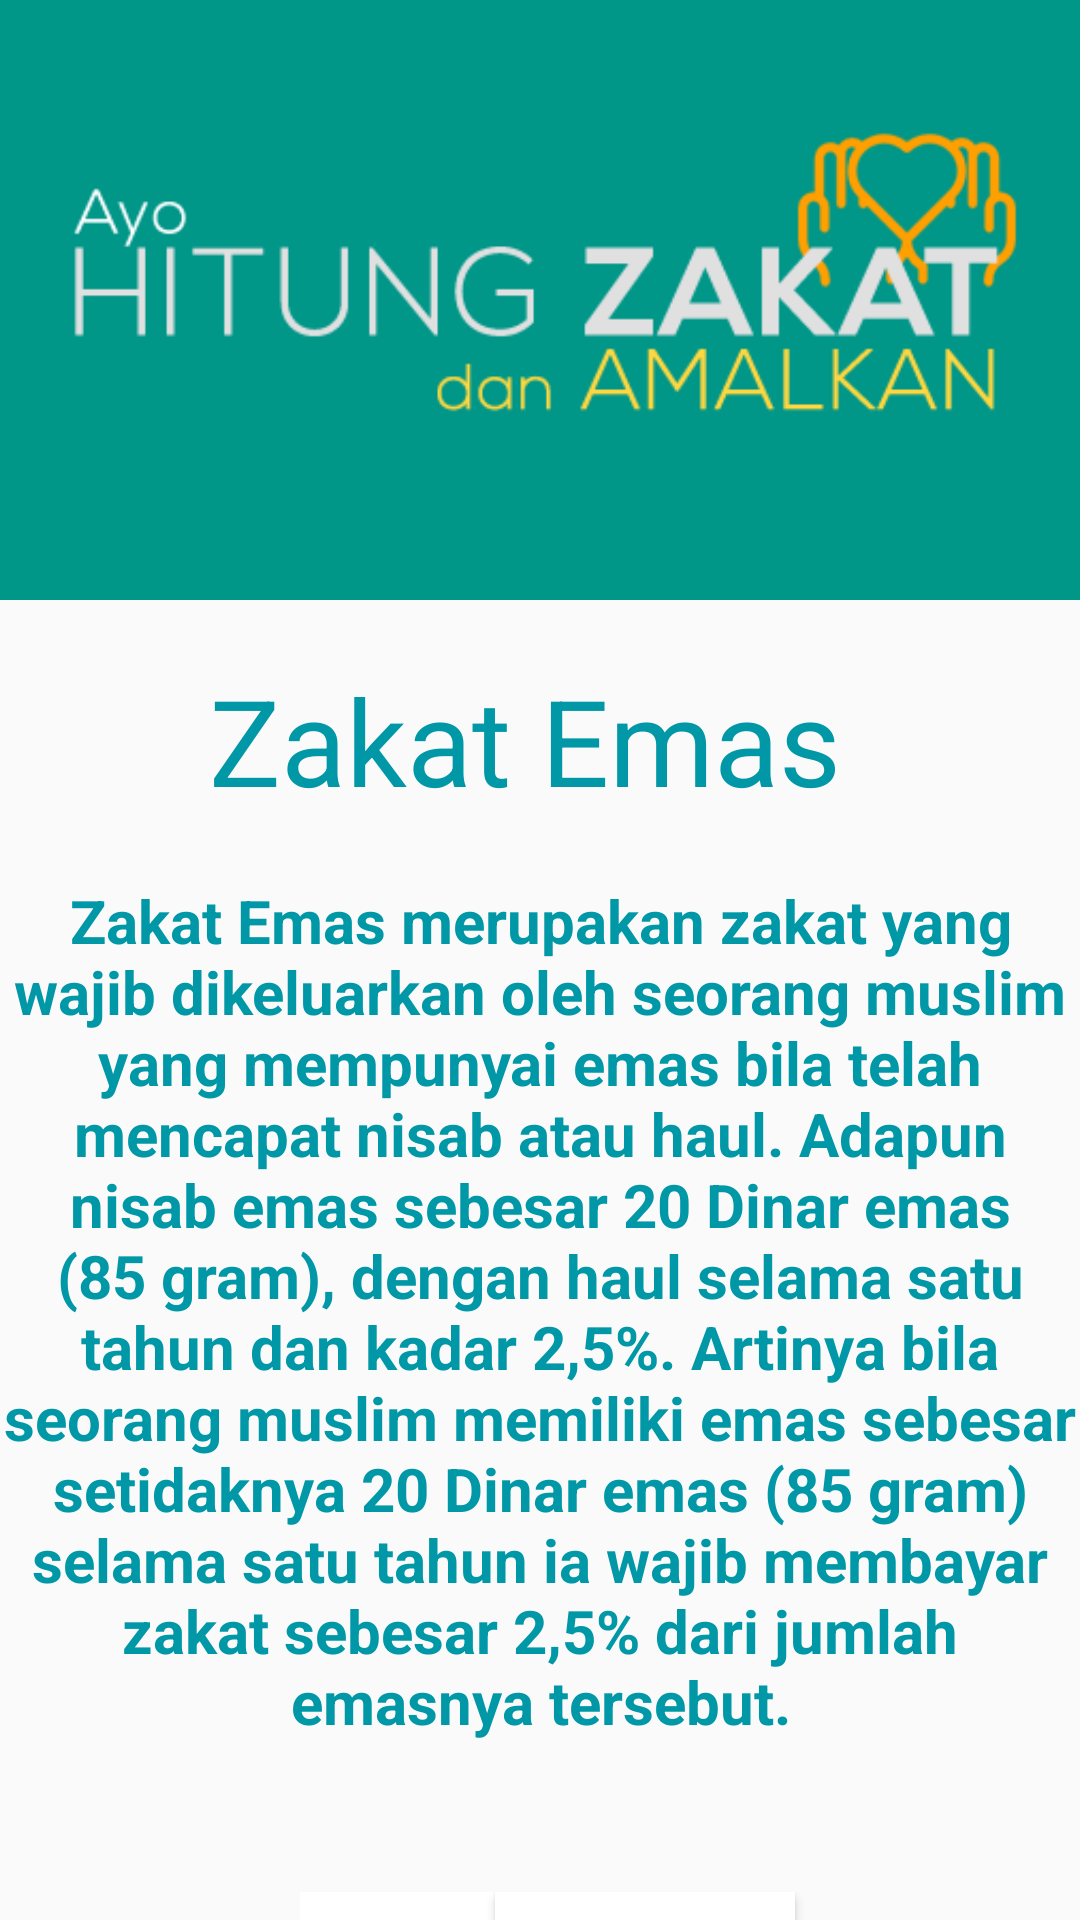

Layout XML and referenced resources for this Android screen:
<!-- AndroidManifest.xml: application theme Theme.PerhitunganZakat -->
<!-- res/layout/activity_informasi_ze.xml -->
<?xml version="1.0" encoding="utf-8"?>
<LinearLayout xmlns:android="http://schemas.android.com/apk/res/android"
    xmlns:app="http://schemas.android.com/apk/res-auto"
    xmlns:tools="http://schemas.android.com/tools"
    android:layout_width="match_parent"
    android:layout_height="match_parent"
    tools:context=".InformasiZe">

    <ScrollView
        android:id="@+id/ScrollViewIn"
        android:layout_width="fill_parent"
        android:layout_height="wrap_content"
        android:layout_weight="1"
        android:fillViewport="true"
        android:scrollbars="none">

        <LinearLayout
            android:layout_width="match_parent"
            android:layout_height="match_parent"
            android:orientation="vertical"
            android:gravity="center">

            <RelativeLayout
                android:id="@+id/header"
                android:layout_centerHorizontal="true"
                android:layout_gravity="center_horizontal"
                android:layout_width="match_parent"
                android:layout_height="200dp"
                android:background="@color/colorPrimary">

                <ImageView
                    android:padding="20dp"
                    android:layout_centerHorizontal="true"
                    android:layout_gravity="center_horizontal"
                    android:layout_width="wrap_content"
                    android:layout_height="wrap_content"
                    android:src="@drawable/img_header"/>

            </RelativeLayout>

            <LinearLayout
                android:layout_width="match_parent"
                android:layout_height="match_parent"
                android:orientation="vertical">
                <TextView
                    android:layout_gravity="center_horizontal"
                    android:layout_width="wrap_content"
                    android:layout_height="wrap_content"
                    android:text="Zakat Emas "
                    android:textSize="40sp"
                    android:textColor="@color/biruTua"
                    android:layout_marginBottom="20dp"
                    android:layout_marginTop="20dp"/>

                <TextView
                    android:layout_width="match_parent"
                    android:layout_height="match_parent"
                    android:layout_gravity="left|center_horizontal"
                    android:textSize="20sp"
                    android:textColor="@color/biruTua"
                    android:text="Zakat Emas merupakan zakat yang wajib dikeluarkan oleh seorang muslim yang mempunyai emas bila telah mencapat nisab atau haul. Adapun nisab emas sebesar 20 Dinar emas (85 gram), dengan haul selama satu tahun dan kadar 2,5%. Artinya bila seorang muslim memiliki emas sebesar setidaknya 20 Dinar emas (85 gram) selama satu tahun ia wajib membayar zakat sebesar 2,5% dari jumlah emasnya tersebut."
                    android:textStyle="bold"
                    android:textAlignment="center"
                    android:layout_marginBottom="30dp"
                    />
            </LinearLayout>
            <LinearLayout
                android:paddingTop="20dp"
                android:layout_width="match_parent"
                android:layout_height="match_parent"
                android:paddingLeft="100dp"
                android:paddingRight="20dp"
                android:paddingBottom="5dp"
                android:orientation="horizontal"
                android:layout_gravity="center">

                <ImageView
                    android:background="@color/White"
                    android:layout_width="65dp"
                    android:clickable="false"
                    android:layout_height="65dp"
                    android:layout_gravity="center"
                    android:paddingLeft="10dp"
                    android:paddingRight="15dp"
                    android:src="@drawable/btn_share"
                    />

                <Button
                    android:id="@+id/btn_share"
                    android:layout_width="100dp"
                    android:layout_height="match_parent"
                    android:background="@color/White"
                    android:gravity="left|center_vertical"
                    android:paddingLeft="20dp"
                    android:text="Share"
                    android:textAlignment="center"
                    android:textColorHint="@color/colorPrimary"
                    android:textCursorDrawable="@null"
                    android:textSize="18sp"
                    tools:ignore="RtlCompat" />

            </LinearLayout>

            <LinearLayout
                android:paddingTop="20dp"
                android:layout_width="match_parent"
                android:layout_height="match_parent"
                android:paddingLeft="10dp"
                android:paddingRight="20dp"
                android:paddingBottom="5dp"
                android:orientation="horizontal"
                android:layout_gravity="center">

                <Button
                    android:id="@+id/kembali"
                    android:layout_width="match_parent"
                    android:layout_height="wrap_content"
                    android:layout_gravity="center"
                    android:layout_weight="1"
                    android:background="@color/biru"
                    android:text="Back"
                    android:textColor="#fff"
                    android:textSize="24sp"/>
                <Button
                    android:id="@+id/btn_next"
                    android:layout_width="match_parent"
                    android:layout_height="wrap_content"
                    android:layout_gravity="center"
                    android:layout_weight="1"
                    android:background="@color/biru"
                    android:text="Next"
                    android:textColor="#fff"
                    android:textSize="24sp"/>


            </LinearLayout>


        </LinearLayout>

    </ScrollView>
</LinearLayout>
<!-- resources referenced by this layout -->
<resources>
  <color name="White">#fff</color>
  <color name="biru">#00BCD4</color>
  <color name="biruTua">#0097A7</color>
  <color name="colorPrimary">#009688</color>
  <!-- drawable btn_share: png bitmap (drawable, 110187 bytes) -->
  <!-- drawable img_header: png bitmap (drawable, 10676 bytes) -->
  <style name="Theme.PerhitunganZakat" parent="Theme.AppCompat.DayNight.NoActionBar">
          
          <item name="colorPrimary">@color/purple_500</item>
          <item name="colorPrimaryVariant">@color/Abu</item>
          <item name="colorOnPrimary">@color/white</item>
          
          <item name="colorSecondary">@color/teal_200</item>
          <item name="colorSecondaryVariant">@color/teal_700</item>
          <item name="colorOnSecondary">@color/black</item>
          
          <item name="android:statusBarColor" tools:targetApi="l">?attr/colorPrimaryVariant</item>
          
      </style>
  <color name="purple_500">#FF6200EE</color>
  <color name="Abu">#E0E0E0</color>
  <color name="white">#FFFFFFFF</color>
  <color name="teal_200">#FF03DAC5</color>
  <color name="teal_700">#FF018786</color>
  <color name="black">#212121</color>
</resources>
